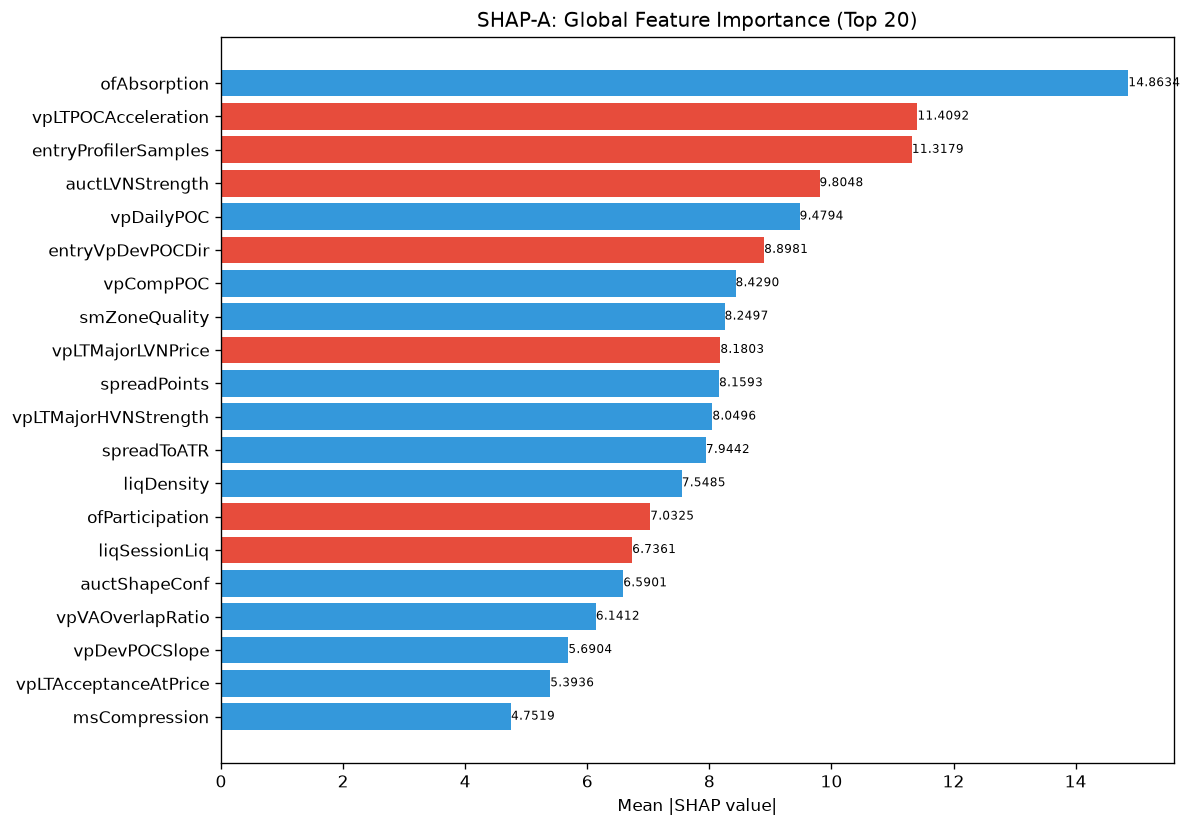

Data behind this chart, as committed beside it:
feature, category, mean_abs_shap, mean_shap, std_shap, rank
ofAbsorption, unknown, 14.86, 1.17, 12.58, 1
vpLTPOCAcceleration, unknown, 11.41, -0.2662, 11.46, 2
entryProfilerSamples, unknown, 11.32, -3.582, 15.57, 3
auctLVNStrength, unknown, 9.805, -2.708, 7.608, 4
vpDailyPOC, unknown, 9.479, 1.092, 9.504, 5
entryVpDevPOCDir, unknown, 8.898, -2.299, 6.62, 6
vpCompPOC, unknown, 8.429, 1.428, 19.66, 7
smZoneQuality, unknown, 8.25, 2.826, 5.643, 8
vpLTMajorLVNPrice, unknown, 8.18, -0.6832, 11.37, 9
spreadPoints, unknown, 8.159, 0.8799, 21.54, 10
vpLTMajorHVNStrength, unknown, 8.05, 0.08138, 6.41, 11
spreadToATR, unknown, 7.944, 0.3463, 12.12, 12
liqDensity, unknown, 7.548, 0.3924, 5.036, 13
ofParticipation, unknown, 7.032, -1.38, 4.712, 14
liqSessionLiq, unknown, 6.736, -0.6028, 3.659, 15
auctShapeConf, unknown, 6.59, 0.7775, 6.367, 16
vpVAOverlapRatio, unknown, 6.141, 0.2094, 5.642, 17
vpDevPOCSlope, unknown, 5.69, 0.425, 4.637, 18
vpLTAcceptanceAtPrice, unknown, 5.394, 0.1851, 11.52, 19
msCompression, unknown, 4.752, 0.7402, 7.55, 20
smContext, engine_composite, 4.688, 1.381, 6.985, 21
auctDistLVN, unknown, 4.686, -0.6589, 4.405, 22
vpBestHVNScore, unknown, 4.683, 0.2478, 7.368, 23
profilerMigMean, unknown, 4.605, -0.7152, 5.887, 24
liqPremDisc, unknown, 4.396, -0.1383, 6.505, 25
profilerSamples, unknown, 4.394, -1.802, 6.624, 26
msContext, engine_composite, 4.321, 1.576, 3.291, 27
vpLTPOC60d, unknown, 4.097, -0.196, 3.635, 28
auctHVNStrength, unknown, 3.774, -0.14, 5.34, 29
vpLTPOC10d, unknown, 3.743, -0.5509, 5.8, 30
thesis, unknown, 3.696, -0.3449, 5.767, 31
vpCompVAL, unknown, 3.679, -0.5958, 9.304, 32
auctAcceptance, unknown, 3.608, 0.6052, 4.647, 33
ofFlowIntensity, unknown, 3.561, 0.6972, 7.526, 34
liqContext, engine_composite, 3.496, 0.02972, 4.863, 35
auctMajorHVN, unknown, 3.165, -0.08734, 1.542, 36
vpCompVAH, unknown, 3.084, -0.4635, 6.483, 37
vpDevPOCDir, unknown, 3.064, -0.6556, 1.981, 38
auctTargetPrice, unknown, 3.058, -0.4174, 3.93, 39
smMitigation, unknown, 3.003, 0.6854, 3.814, 40
vpLTPOC30d, unknown, 2.865, -0.3564, 6.109, 41
auctExpReward, unknown, 2.842, -0.2451, 3.693, 42
ofDeltaProxy, unknown, 2.837, 0.9977, 5.176, 43
auctTradeQuality, unknown, 2.812, 0.01825, 4.228, 44
ofContext, engine_composite, 2.636, -0.007669, 3.884, 45
vpLTMajorLVNStrength, unknown, 2.527, -0.2232, 3.799, 46
vpPullbackPOC, unknown, 2.508, 0.01828, 3.324, 47
smFVG, unknown, 2.39, -0.2795, 3.279, 48
entryVpThinnessRatio, unknown, 2.288, 0.2076, 1.769, 49
profilerTQMean, unknown, 2.244, 0.4852, 1.766, 50
structDistATR, unknown, 2.108, -0.4073, 1.47, 51
atrProxy, unknown, 1.996, 0.08623, 1.676, 52
structureBias, unknown, 1.98, -0.2708, 1.766, 53
entryLTPOCMigration, unknown, 1.965, -0.02792, 1.929, 54
msSpreadScore, unknown, 1.86, 0.3751, 2.48, 55
entryVpVAL, unknown, 1.659, -0.04276, 2.229, 56
msTickImbalance, unknown, 1.659, 0.6331, 2.465, 57
TP, unknown, 1.623, -0.2754, 1.592, 58
vpLTBalanceStability, unknown, 1.579, -0.1281, 2.076, 59
msTickVelocity, unknown, 1.553, -0.2032, 1.586, 60
... 112 more rows
